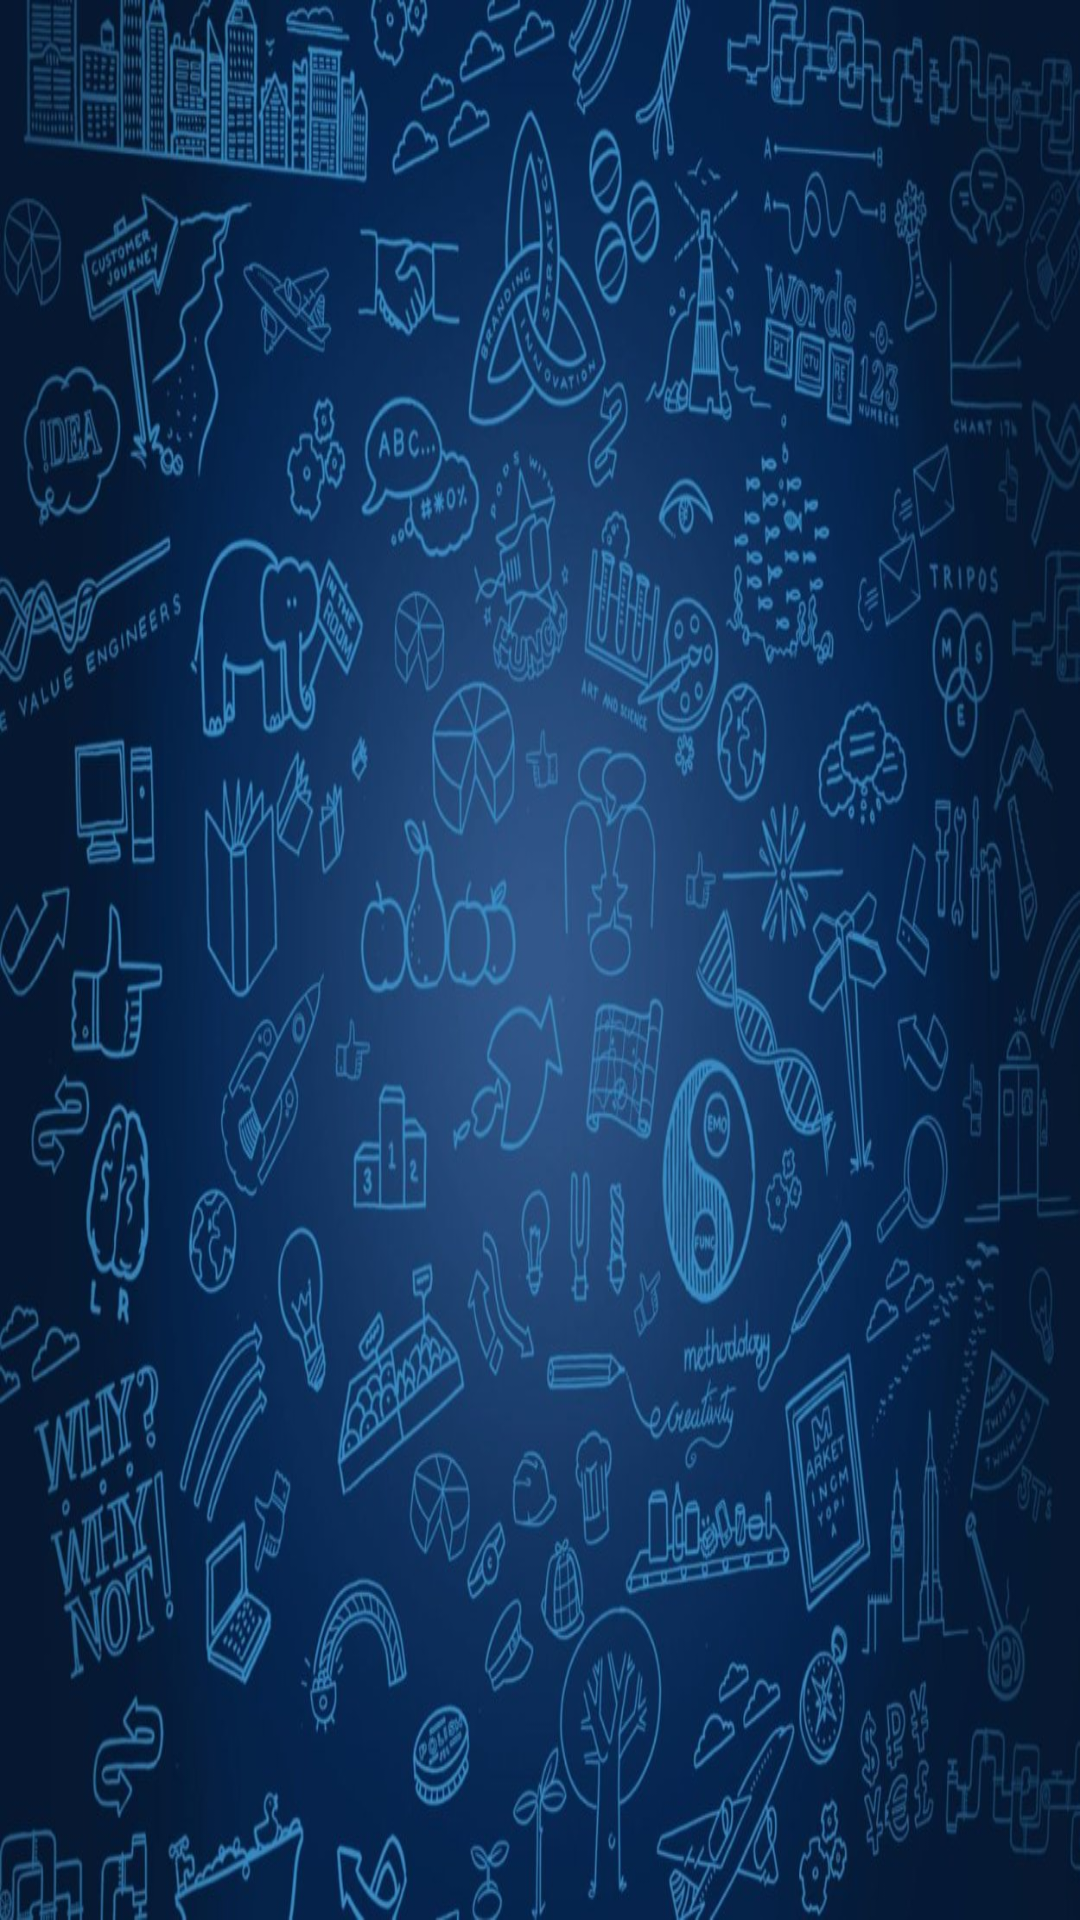

Layout XML and referenced resources for this Android screen:
<!-- AndroidManifest.xml: application theme AppTheme -->
<!-- res/layout/activity_task_list.xml -->
<?xml version="1.0" encoding="utf-8"?>
<ScrollView
    xmlns:android="http://schemas.android.com/apk/res/android"
    xmlns:tools="http://schemas.android.com/tools"
    android:orientation="horizontal"
    tools:context=".TaskListActivity"
    android:baselineAligned="false"
    android:layout_width="match_parent"
    android:layout_height="match_parent"
    android:layout_weight="0"
    android:background="@drawable/list">

    <LinearLayout
        android:id="@+id/listLayout"
        android:layout_width="match_parent"
        android:layout_height="wrap_content"
        android:orientation="vertical" />

</ScrollView>
<!-- resources referenced by this layout -->
<resources>
  <!-- drawable list: jpg bitmap (drawable, 189074 bytes) -->
  <style name="AppTheme" parent="Theme.AppCompat.Light.DarkActionBar">
          
          <item name="colorPrimary">@color/colorPrimary</item>
          <item name="colorPrimaryDark">@color/colorPrimaryDark</item>
          <item name="colorAccent">@color/colorAccent</item>
      </style>
  <color name="colorPrimary">#970035D4</color>
  <color name="colorPrimaryDark">#000000</color>
  <color name="colorAccent">#000000</color>
</resources>
